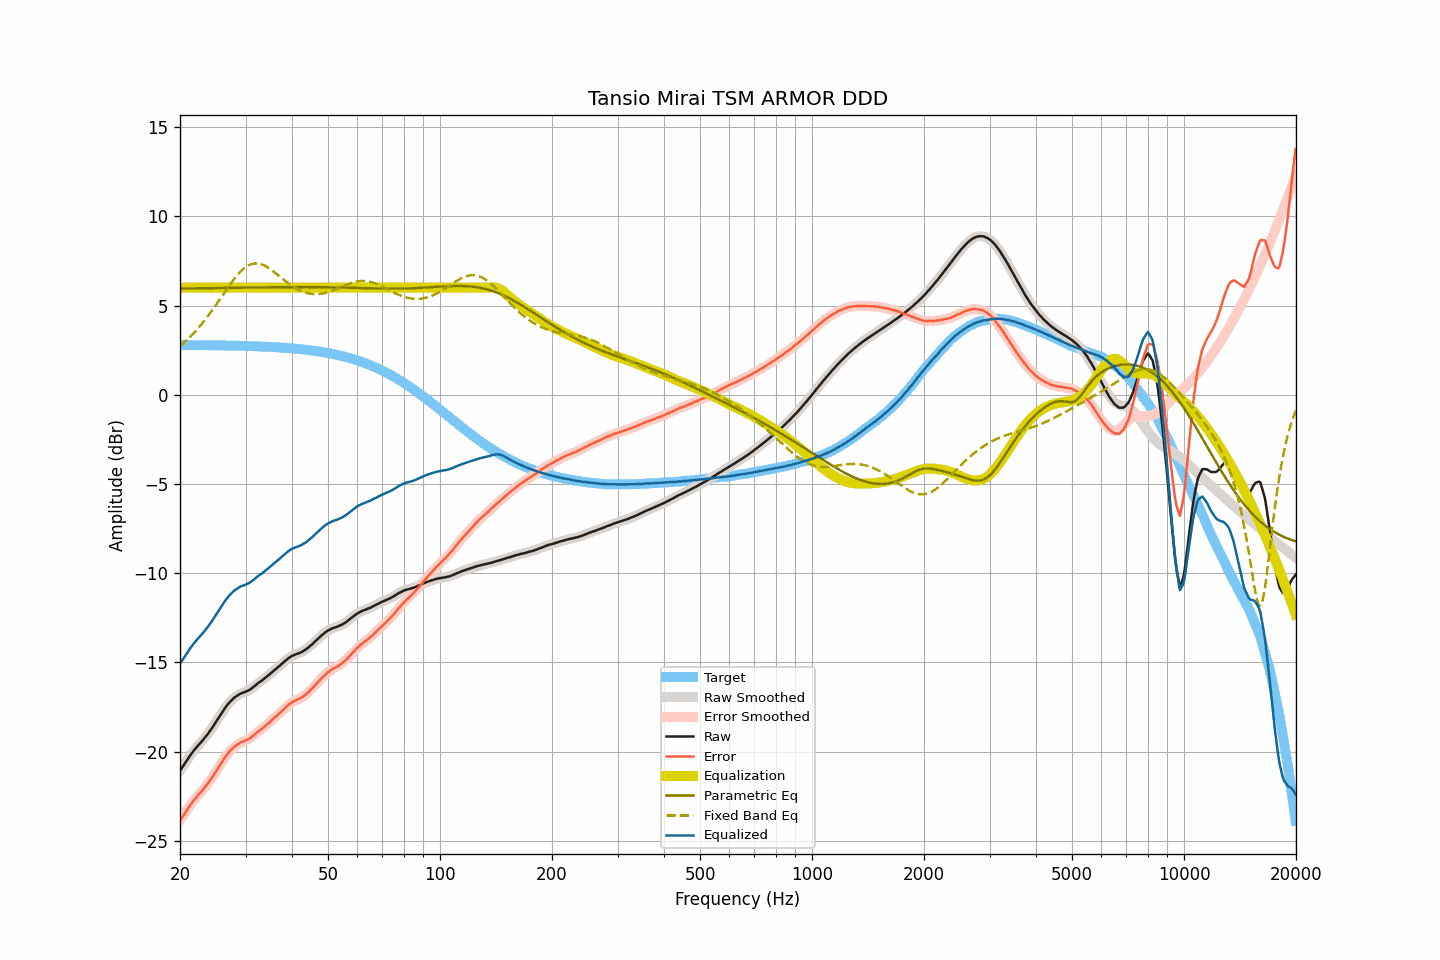

Data behind this chart, as committed beside it:
frequency, raw, smoothed, error, error_smoothed, equalization, parametric_eq, fixed_band_eq, equalized_raw, equalized_smoothed, target
20.00, -21.06, -21.06, -23.85, -23.85, 6.00, 5.95, 2.72, -15.06, -15.06, 2.79
20.20, -20.93, -20.93, -23.72, -23.72, 6.00, 5.95, 2.80, -14.93, -14.93, 2.79
20.40, -20.80, -20.80, -23.59, -23.59, 6.00, 5.95, 2.88, -14.80, -14.80, 2.79
20.61, -20.67, -20.66, -23.46, -23.45, 6.00, 5.96, 2.96, -14.67, -14.66, 2.79
20.81, -20.53, -20.53, -23.32, -23.32, 6.00, 5.96, 3.04, -14.53, -14.53, 2.79
21.02, -20.39, -20.39, -23.18, -23.18, 6.00, 5.96, 3.13, -14.39, -14.39, 2.79
21.23, -20.25, -20.25, -23.03, -23.04, 6.00, 5.96, 3.22, -14.25, -14.25, 2.79
21.44, -20.13, -20.12, -22.91, -22.91, 6.00, 5.96, 3.31, -14.13, -14.12, 2.79
21.66, -20.01, -20.00, -22.79, -22.79, 6.00, 5.96, 3.40, -14.01, -14.00, 2.79
21.87, -19.89, -19.89, -22.67, -22.68, 6.00, 5.96, 3.50, -13.89, -13.89, 2.79
22.09, -19.79, -19.78, -22.57, -22.57, 6.00, 5.96, 3.60, -13.79, -13.78, 2.78
22.31, -19.68, -19.68, -22.46, -22.46, 6.00, 5.96, 3.70, -13.68, -13.68, 2.78
22.54, -19.58, -19.58, -22.36, -22.36, 6.00, 5.97, 3.81, -13.58, -13.58, 2.78
22.76, -19.48, -19.48, -22.26, -22.26, 6.00, 5.97, 3.91, -13.48, -13.48, 2.78
22.99, -19.38, -19.38, -22.16, -22.16, 6.00, 5.97, 4.02, -13.38, -13.38, 2.78
23.22, -19.27, -19.27, -22.05, -22.05, 6.00, 5.97, 4.14, -13.27, -13.27, 2.78
23.45, -19.16, -19.16, -21.94, -21.93, 6.00, 5.97, 4.25, -13.16, -13.16, 2.78
23.69, -19.04, -19.04, -21.82, -21.82, 6.00, 5.97, 4.37, -13.04, -13.04, 2.78
23.92, -18.92, -18.92, -21.69, -21.70, 6.00, 5.97, 4.49, -12.92, -12.92, 2.78
24.16, -18.80, -18.79, -21.57, -21.57, 6.00, 5.98, 4.61, -12.80, -12.79, 2.78
24.40, -18.66, -18.66, -21.44, -21.44, 6.00, 5.98, 4.73, -12.66, -12.66, 2.77
24.65, -18.53, -18.53, -21.30, -21.30, 6.00, 5.98, 4.86, -12.53, -12.53, 2.77
24.89, -18.38, -18.39, -21.16, -21.16, 6.00, 5.98, 4.99, -12.38, -12.39, 2.77
25.14, -18.25, -18.24, -21.02, -21.02, 6.00, 5.98, 5.12, -12.25, -12.24, 2.77
25.39, -18.10, -18.10, -20.87, -20.87, 6.00, 5.98, 5.25, -12.10, -12.10, 2.77
25.65, -17.96, -17.96, -20.73, -20.73, 6.00, 5.98, 5.38, -11.96, -11.96, 2.77
25.91, -17.82, -17.82, -20.59, -20.59, 6.00, 5.98, 5.51, -11.82, -11.82, 2.77
26.16, -17.68, -17.68, -20.45, -20.45, 6.00, 5.99, 5.64, -11.68, -11.68, 2.76
26.43, -17.55, -17.55, -20.31, -20.32, 6.00, 5.99, 5.77, -11.55, -11.55, 2.76
26.69, -17.43, -17.43, -20.19, -20.19, 6.00, 5.99, 5.90, -11.43, -11.43, 2.76
26.96, -17.32, -17.32, -20.08, -20.08, 6.00, 5.99, 6.03, -11.32, -11.32, 2.76
27.23, -17.21, -17.21, -19.97, -19.97, 6.00, 5.99, 6.16, -11.21, -11.21, 2.76
27.50, -17.13, -17.12, -19.88, -19.88, 6.00, 5.99, 6.28, -11.13, -11.12, 2.76
27.77, -17.04, -17.04, -19.79, -19.79, 6.00, 5.99, 6.40, -11.04, -11.04, 2.75
28.05, -16.96, -16.96, -19.71, -19.71, 6.00, 6.00, 6.52, -10.96, -10.96, 2.75
28.33, -16.90, -16.89, -19.65, -19.64, 6.00, 6.00, 6.63, -10.90, -10.89, 2.75
28.62, -16.84, -16.83, -19.59, -19.58, 6.00, 6.00, 6.74, -10.84, -10.83, 2.75
28.90, -16.78, -16.78, -19.52, -19.52, 6.00, 6.00, 6.84, -10.78, -10.78, 2.75
29.19, -16.73, -16.73, -19.47, -19.48, 6.00, 6.00, 6.93, -10.73, -10.73, 2.74
29.48, -16.70, -16.70, -19.44, -19.44, 6.00, 6.00, 7.02, -10.70, -10.70, 2.74
29.78, -16.67, -16.66, -19.41, -19.40, 6.00, 6.00, 7.09, -10.67, -10.66, 2.74
30.08, -16.63, -16.63, -19.36, -19.37, 6.00, 6.01, 7.16, -10.63, -10.63, 2.74
30.38, -16.59, -16.59, -19.32, -19.32, 6.00, 6.01, 7.22, -10.59, -10.59, 2.73
30.68, -16.55, -16.54, -19.28, -19.27, 6.00, 6.01, 7.27, -10.55, -10.54, 2.73
30.99, -16.49, -16.49, -19.21, -19.21, 6.00, 6.01, 7.31, -10.49, -10.49, 2.73
31.30, -16.42, -16.42, -19.14, -19.15, 6.00, 6.01, 7.33, -10.42, -10.42, 2.72
31.61, -16.35, -16.35, -19.07, -19.07, 6.00, 6.01, 7.35, -10.35, -10.35, 2.72
31.93, -16.28, -16.27, -19.00, -18.99, 6.00, 6.01, 7.36, -10.28, -10.27, 2.72
32.24, -16.20, -16.20, -18.91, -18.91, 6.00, 6.01, 7.36, -10.20, -10.20, 2.71
32.57, -16.13, -16.13, -18.84, -18.84, 6.00, 6.02, 7.35, -10.13, -10.13, 2.71
32.89, -16.07, -16.07, -18.77, -18.77, 6.00, 6.02, 7.33, -10.07, -10.07, 2.71
33.22, -16.01, -16.00, -18.71, -18.71, 6.00, 6.02, 7.30, -10.01, -10.00, 2.70
33.55, -15.94, -15.94, -18.64, -18.64, 6.00, 6.02, 7.26, -9.94, -9.94, 2.70
33.89, -15.87, -15.87, -18.56, -18.56, 6.00, 6.02, 7.22, -9.87, -9.87, 2.70
34.23, -15.79, -15.79, -18.48, -18.48, 6.00, 6.02, 7.17, -9.79, -9.79, 2.69
34.57, -15.72, -15.72, -18.40, -18.40, 6.00, 6.02, 7.11, -9.72, -9.72, 2.69
34.92, -15.64, -15.64, -18.32, -18.32, 6.00, 6.02, 7.05, -9.64, -9.64, 2.68
35.27, -15.56, -15.56, -18.24, -18.24, 6.00, 6.03, 6.99, -9.56, -9.56, 2.68
35.62, -15.48, -15.48, -18.15, -18.15, 6.00, 6.03, 6.92, -9.48, -9.48, 2.67
35.97, -15.41, -15.41, -18.07, -18.07, 6.00, 6.03, 6.85, -9.41, -9.41, 2.67
... 635 more rows
